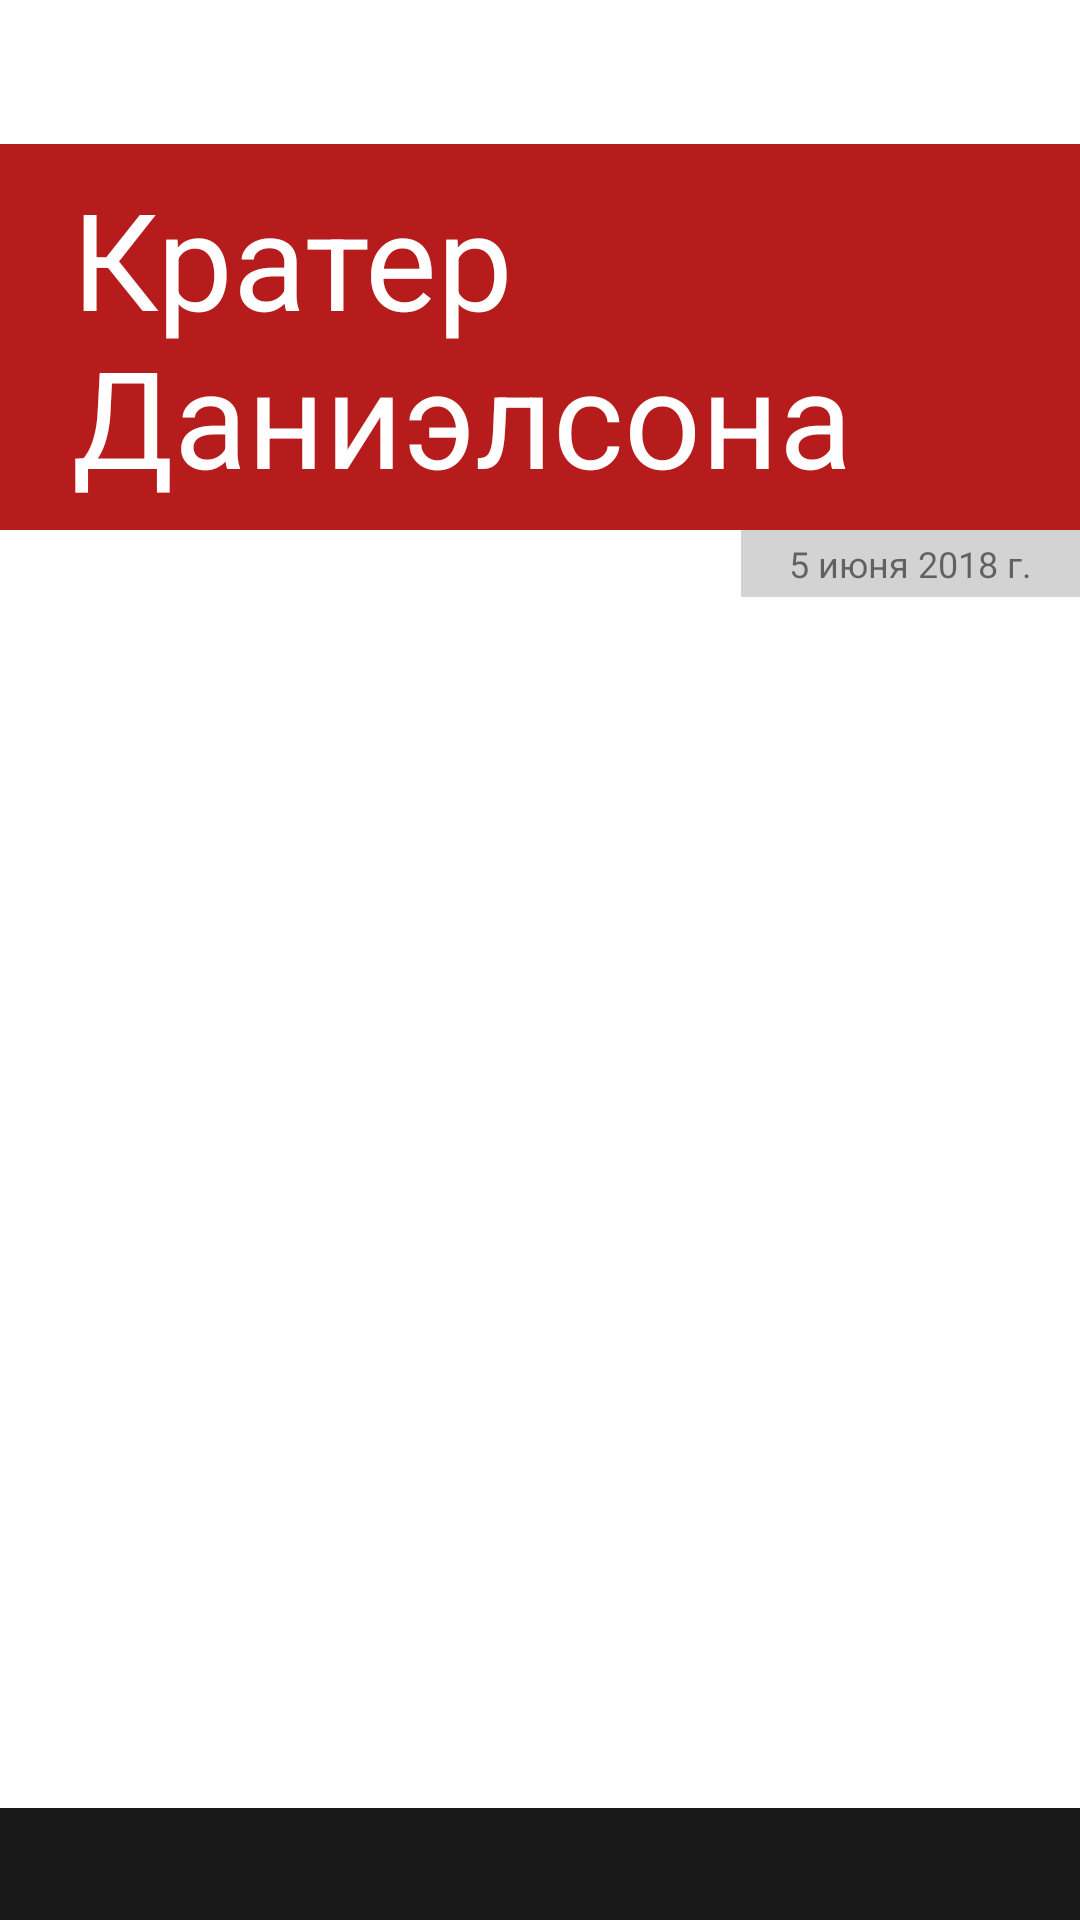

Reconstruct the res/layout file that produces this screen, plus the resources it refers to.
<!-- AndroidManifest.xml: application theme MyLoadTheme -->
<!-- res/layout/fragment_animations_bonus_end.xml -->
<?xml version="1.0" encoding="utf-8"?>
<androidx.constraintlayout.widget.ConstraintLayout xmlns:android="http://schemas.android.com/apk/res/android"
    xmlns:app="http://schemas.android.com/apk/res-auto"
    android:layout_width="match_parent"
    android:layout_height="match_parent">

    <ImageView
        android:id="@+id/backgroundImage"
        android:layout_width="0dp"
        android:layout_height="0dp"
        android:scaleType="centerCrop"
        android:src="@drawable/bg_earth"
        app:layout_constraintBottom_toTopOf="@+id/description"
        app:layout_constraintStart_toStartOf="parent"
        app:layout_constraintEnd_toEndOf="parent"
        app:layout_constraintTop_toTopOf="parent" />

    <TextView
        android:id="@+id/title"
        android:layout_width="wrap_content"
        android:layout_height="wrap_content"
        android:layout_marginTop="48dp"
        android:background="#B71C1C"
        android:paddingStart="24dp"
        android:paddingTop="8dp"
        android:paddingEnd="24dp"
        android:paddingBottom="8dp"
        android:text="Кратер Даниэлсона"
        android:textColor="#FFFF"
        android:textSize="45sp"
        app:layout_constraintEnd_toEndOf="parent"
        app:layout_constraintStart_toStartOf="parent"
        app:layout_constraintTop_toTopOf="parent" />

    <TextView
        android:id="@+id/date"
        android:layout_width="wrap_content"
        android:layout_height="wrap_content"
        android:background="#d3d3d3"
        android:paddingStart="16dp"
        android:paddingTop="3dp"
        android:paddingEnd="16dp"
        android:paddingBottom="3dp"
        android:text="5 июня 2018 г."
        android:textSize="12sp"
        app:layout_constraintEnd_toEndOf="@+id/title"
        app:layout_constraintTop_toBottomOf="@+id/title" />

    <TextView
        android:id="@+id/tap"
        android:layout_width="wrap_content"
        android:layout_height="wrap_content"
        android:layout_marginStart="8dp"
        android:layout_marginEnd="8dp"
        android:layout_marginBottom="8dp"
        android:text="Tap for info"
        android:textColor="#ffffff"
        android:textSize="15sp"
        app:layout_constraintBottom_toBottomOf="parent"
        app:layout_constraintEnd_toEndOf="parent"
        app:layout_constraintStart_toStartOf="parent" />

    <TextView
        android:id="@+id/description"
        android:layout_width="match_parent"
        android:layout_height="wrap_content"
        android:background="#181818"
        android:gravity="center"
        android:paddingStart="8dp"
        android:paddingEnd="8dp"
        android:paddingBottom="8dp"
        android:text=""
        android:textColor="#FFFF"
        android:textSize="22sp"
        app:layout_constraintBottom_toBottomOf="parent"
        app:layout_constraintStart_toStartOf="parent"
        app:layout_constraintEnd_toEndOf="parent" />
</androidx.constraintlayout.widget.ConstraintLayout>
<!-- resources referenced by this layout -->
<resources>
  <style name="MyLoadTheme" parent="Theme.FebruaryMaterial">
          <item name="android:statusBarColor">?attr/color_blue_nasa_icon</item>
  
          <item name="color_blue_nasa_icon">@color/color_blue_nasa_icon</item>
      </style>
  <color name="color_blue_nasa_icon">#003C91</color>
  <color name="red_100">#FBC7CC</color>
  <color name="red_200">#FB4844</color>
  <color name="red_500">#FF4234</color>
  <color name="red_600">#FB3D2F</color>
  <color name="red_700">#D72A2A</color>
  <color name="red_800">#C82424</color>
  <color name="red_900">#AE0B0B</color>
  <style name="myButtonStyle" parent="Widget.MaterialComponents.Button"> </style>
  <style name="myBottomAppBarStyle" parent="Widget.MaterialComponents.BottomAppBar">
          <item name="backgroundTint">@color/color_blue_nasa_icon</item>
      </style>
  <style name="myProgressBarStyle" parent="Widget.MaterialComponents.CircularProgressIndicator">
          <item name="indicatorColor">@color/color_blue_nasa_icon</item>
      </style>
  <style name="myFloatingActionButtonStyle" parent="Widget.MaterialComponents.FloatingActionButton">
          <item name="backgroundTint">@color/red_500</item>
          <item name="tint">@color/white</item>
      </style>
  <style name="myCardViewStyle" parent="Widget.MaterialComponents.CardView">
          <item name="shapeAppearanceOverlay">@style/myMediumComponentStyle</item>
      </style>
  <style name="mySnackBarStyle" parent="Widget.MaterialComponents.Snackbar">
          <item name="backgroundTint">@color/black</item>
      </style>
  <style name="myChipsStyleActionBaseStyle" parent="Widget.MaterialComponents.Chip.Action">
          <item name="rippleColor">@color/color_blue_nasa_icon_transparent</item>
      </style>
  <style name="mySnackBarTextViewStyle" parent="Widget.MaterialComponents.Button.TextButton">
          <item name="android:textColor">@color/color_yellow</item>
          <item name="android:gravity">start|center</item>
      </style>
  <color name="white">#FFFFFFFF</color>
  <style name="myMediumComponentStyle" parent="ShapeAppearance.MaterialComponents.MediumComponent">
          <item name="cardElevation">20dp</item>
          <item name="cornerSize">10dp</item>
      </style>
  <color name="black">#FF000000</color>
  <color name="color_blue_nasa_icon_transparent">#99003C91</color>
  <color name="color_yellow">#EEFF41</color>
</resources>
